Run: headless pygame with SDL's dummy video driver; simulated clock (each Clock.tick advances the game by its frame time, no real sleeping); random seed 0; keys injected as events and as key.get_pressed() state; no mouse input.
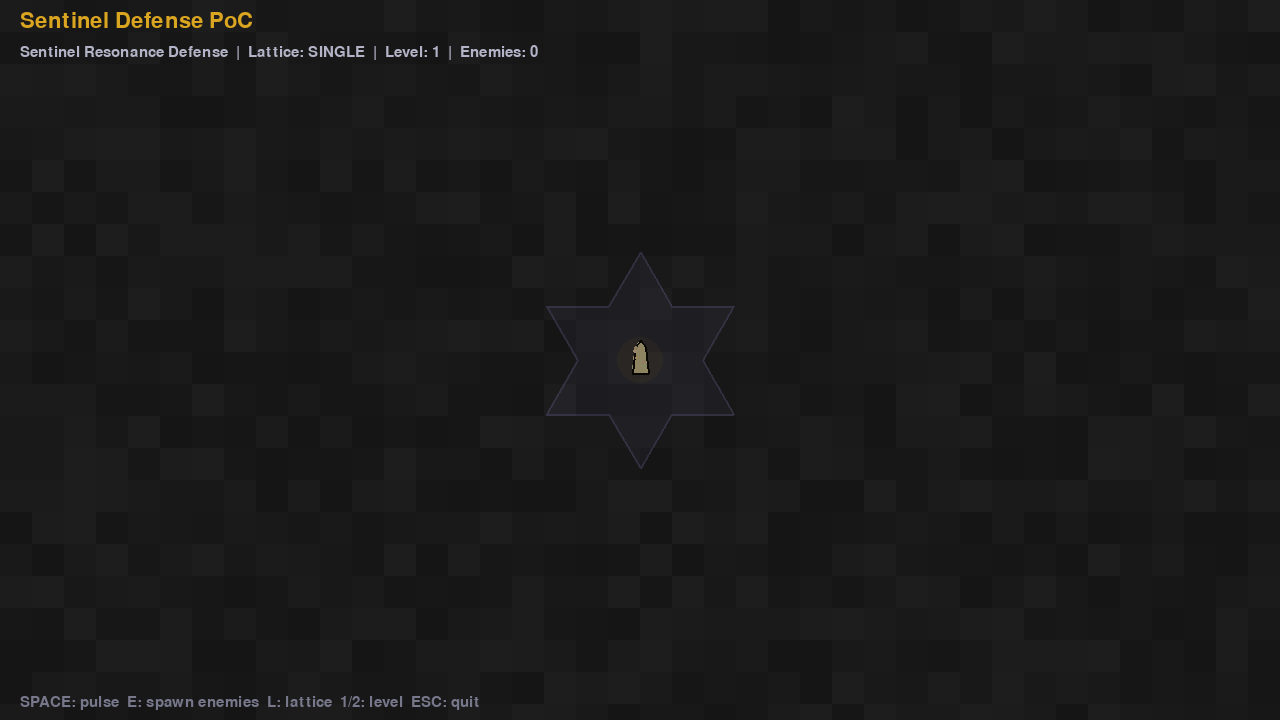
Frame 1 of 4 · flips 1–60 · no input
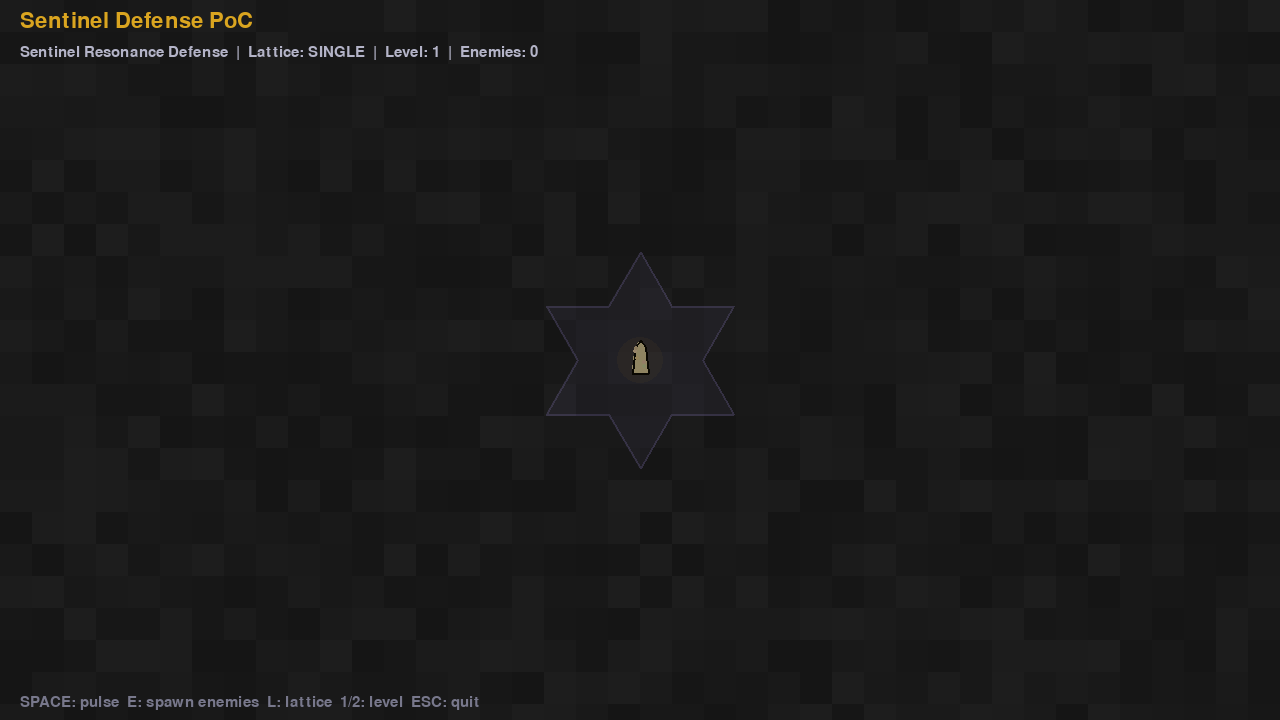
Frame 2 of 4 · flips 61–180 · tapped SPACE, RETURN · held RIGHT (→), D
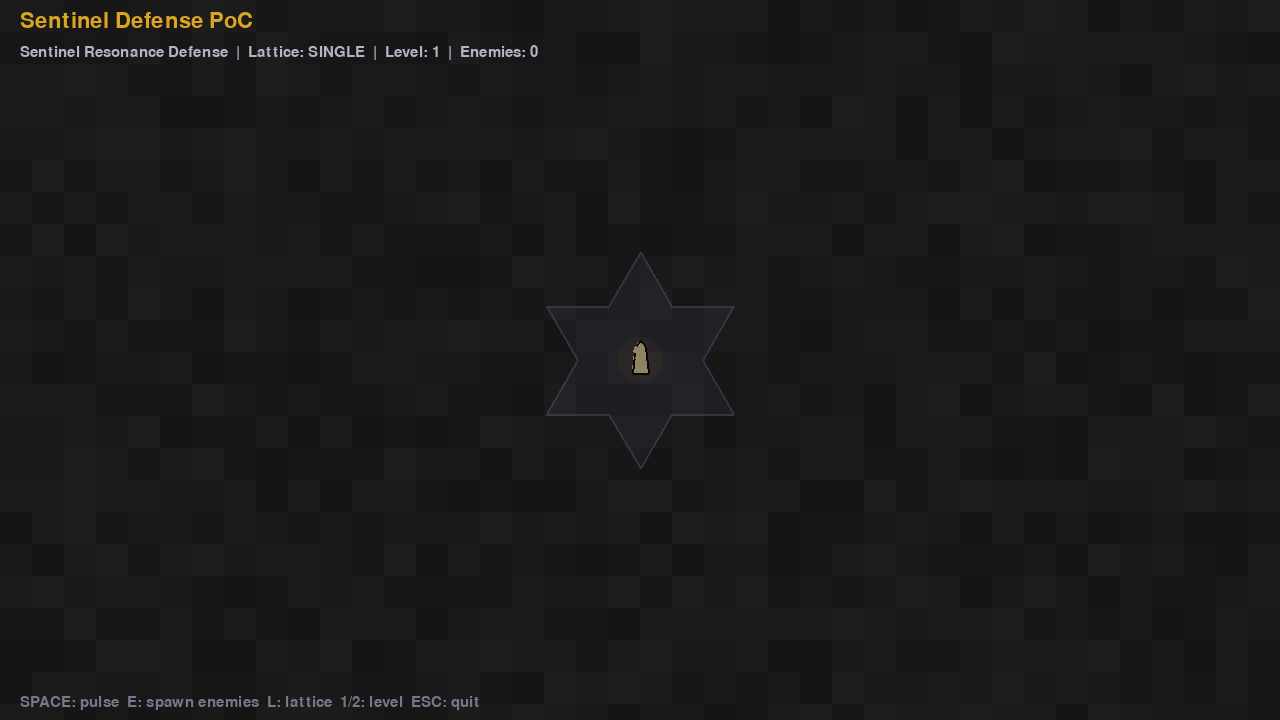
Frame 3 of 4 · flips 181–300 · held DOWN (↓), S
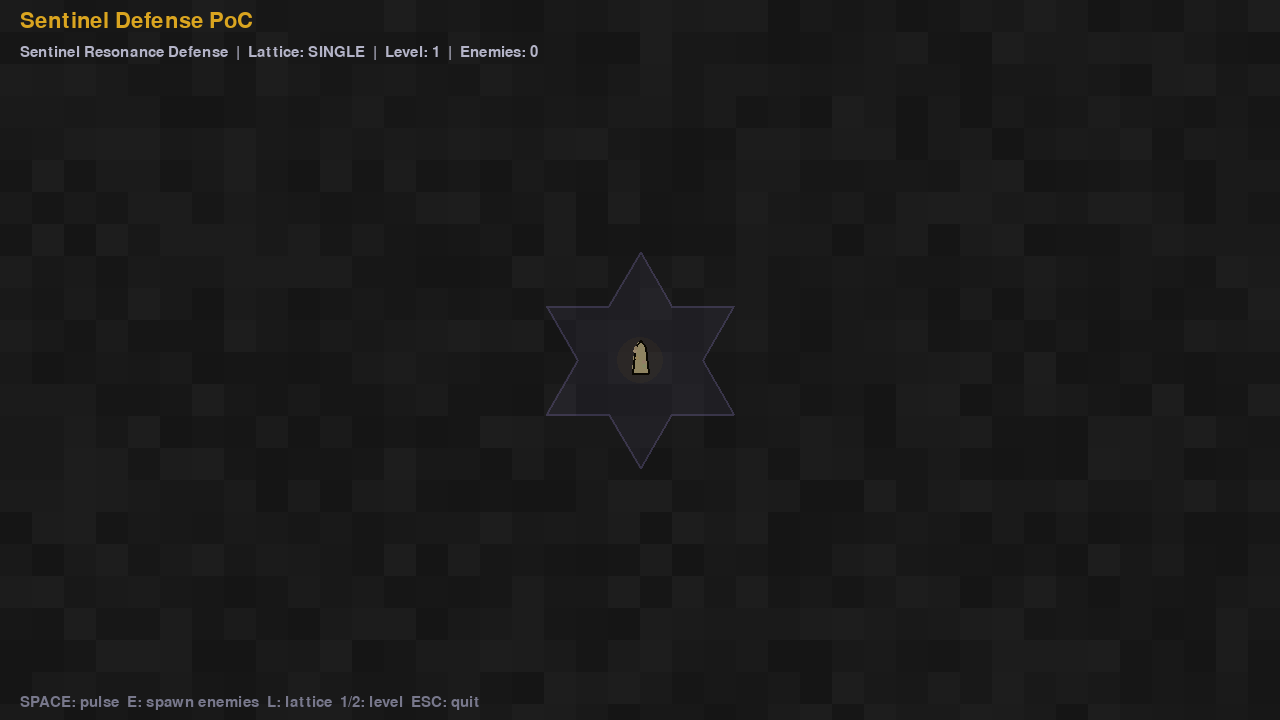
Frame 4 of 4 · flips 301–420 · held LEFT (←), A, UP (↑), W

The pygame program that drew these frames:

"""
Proof-of-concept: Sentinel Resonance Defense System.

Demonstrates the unified Sentinel defense mechanics:
- Koch snowflake resonance field (passive aura)
- Harmonic Pulse (expanding Koch rings + ally buff)
- Lattice Amplification (merged fields along symmetry axes)
- Dissonance Absorption (spirograph trails from enemy deaths to Sentinel)
- Enemy bleaching effect inside resonance field

Controls:
  SPACE    Trigger harmonic pulse from selected Sentinel
  E        Spawn enemy wave (walks toward Sentinel)
  L        Cycle lattice order (single / D2 / D3)
  1/2      Sentinel level 1 / 2
  ESC      Quit
"""
import pygame
import math
import random
import sys


# --- palette ---
COL_BG = (20, 20, 30)
SENTINEL_STONE = (140, 130, 100)
SENTINEL_GOLD = (218, 165, 32)
RESONANCE_GLOW = (180, 160, 255)
DIVERGENT_RED = (120, 20, 40)
BOUNDARY_WHITE = (240, 235, 220)
ENEMY_COLORS = [
    (80, 80, 100),   # Hollow Warden
    (140, 0, 140),   # Fade Ranger
    (140, 100, 20),  # Thornknight
]

W, H = 1280, 720


def lerp_c(c1, c2, t):
    t = max(0, min(1, t))
    return tuple(int(a + (b - a) * t) for a, b in zip(c1, c2))


# --- Koch snowflake ---
def _koch_pts(x1, y1, x2, y2, depth):
    if depth == 0:
        return [(x1, y1)]
    dx, dy = x2 - x1, y2 - y1
    ax, ay = x1 + dx / 3, y1 + dy / 3
    bx, by = x1 + 2 * dx / 3, y1 + 2 * dy / 3
    px = (ax + bx) / 2 + math.sqrt(3) / 6 * (y1 - y2)
    py = (ay + by) / 2 + math.sqrt(3) / 6 * (x2 - x1)
    pts = []
    pts.extend(_koch_pts(x1, y1, ax, ay, depth - 1))
    pts.extend(_koch_pts(ax, ay, px, py, depth - 1))
    pts.extend(_koch_pts(px, py, bx, by, depth - 1))
    pts.extend(_koch_pts(bx, by, x2, y2, depth - 1))
    return pts


def koch_snowflake(cx, cy, size, depth):
    r = size * 0.45
    angles = [math.pi / 2, math.pi / 2 + 2 * math.pi / 3,
              math.pi / 2 + 4 * math.pi / 3]
    verts = [(cx + r * math.cos(a), cy - r * math.sin(a)) for a in angles]
    all_pts = []
    for i in range(3):
        x1, y1 = verts[i]
        x2, y2 = verts[(i + 1) % 3]
        all_pts.extend(_koch_pts(x1, y1, x2, y2, depth))
    return all_pts


# --- Sentinel ---
class Sentinel:
    def __init__(self, x, y, level=1):
        self.x, self.y = x, y
        self.level = level
        self.field_radius = 120 if level == 1 else 160
        self.pulse_age = -1  # -1 = no pulse active
        self.pulse_max_age = 1.0

    def trigger_pulse(self):
        self.pulse_age = 0.0

    def update(self, dt):
        if self.pulse_age >= 0:
            self.pulse_age += dt
            if self.pulse_age > self.pulse_max_age:
                self.pulse_age = -1

    def draw(self, surf, game_time):
        # Koch resonance field
        depth = self.level
        pts = koch_snowflake(self.x, self.y, self.field_radius * 2, depth)
        if len(pts) >= 3:
            field_surf = pygame.Surface((W, H), pygame.SRCALPHA)
            int_pts = [(int(p[0]), int(p[1])) for p in pts]
            # Breathing alpha
            breath = 0.7 + 0.3 * math.sin(game_time * math.pi)
            fill_a = int(15 * breath) if self.level == 1 else int(25 * breath)
            pygame.draw.polygon(field_surf, (*RESONANCE_GLOW, fill_a), int_pts)
            border_c = RESONANCE_GLOW if self.level == 1 else SENTINEL_GOLD
            border_a = int(60 * breath) if self.level == 1 else int(100 * breath)
            pygame.draw.polygon(field_surf, (*border_c, border_a), int_pts,
                                max(1, 2))
            surf.blit(field_surf, (0, 0))

        # Harmonic pulse (expanding Koch rings)
        if self.pulse_age >= 0:
            progress = self.pulse_age / self.pulse_max_age
            pulse_r = progress * self.field_radius * 1.5
            alpha = 1.0 - progress
            for ring_i in range(3):
                r = max(5, int(pulse_r - ring_i * 18))
                ring_pts = koch_snowflake(self.x, self.y, r * 2,
                                          2 if ring_i == 0 else 1)
                if len(ring_pts) >= 3:
                    ring_surf = pygame.Surface((W, H), pygame.SRCALPHA)
                    rpts = [(int(p[0]), int(p[1])) for p in ring_pts]
                    c = lerp_c(RESONANCE_GLOW, SENTINEL_GOLD, progress)
                    a = int(alpha * 180 * (1.0 - ring_i * 0.3))
                    w = 2 if ring_i == 0 else 1
                    pygame.draw.polygon(ring_surf, (*c, max(5, a)), rpts, w)
                    surf.blit(ring_surf, (0, 0))

        # Standing stone body
        w_s, h_s = 16, 40
        body = [(self.x - w_s // 2, self.y + h_s // 3),
                (self.x - w_s // 3, self.y - h_s // 3),
                (self.x, self.y - h_s // 2),
                (self.x + w_s // 3, self.y - h_s // 3),
                (self.x + w_s // 2, self.y + h_s // 3)]
        stone_c = SENTINEL_STONE if self.level == 1 else (160, 148, 115)
        pygame.draw.polygon(surf, stone_c, body)
        pygame.draw.polygon(surf, (0, 0, 0), body, 2)

        # Voronoi texture dots
        rng = random.Random(hash((self.x, self.y)))
        for _ in range(5):
            ox = rng.randint(-w_s // 3, w_s // 3)
            oy = rng.randint(-h_s // 3, h_s // 4)
            dot_c = tuple(min(255, c + rng.randint(-12, 12)) for c in stone_c)
            pygame.draw.circle(surf, dot_c, (self.x + ox, self.y + oy), 2)

        # Golden aura
        aura = pygame.Surface((60, 60), pygame.SRCALPHA)
        for ri in range(3):
            a = 22 - ri * 6
            pygame.draw.circle(aura, (*SENTINEL_GOLD, max(0, a)), (30, 30), 15 + ri * 4)
        surf.blit(aura, (self.x - 30, self.y - 30))


# --- Enemy ---
class Enemy:
    def __init__(self, x, y, color_idx=0):
        self.x, self.y = x, y
        self.hp = 1.0
        self.alive = True
        self.color = ENEMY_COLORS[color_idx % len(ENEMY_COLORS)]
        self.base_color = self.color
        self.speed = 30 + random.uniform(-5, 5)
        self.target_x = W // 2
        self.target_y = H // 2
        self.bleach = 0.0  # 0-1, how bleached by resonance
        self.jagged = 0.0  # jaggedness from field damage
        self.death_time = -1
        self.absorption_trail = []

    def update(self, dt, sentinels):
        if self.death_time >= 0:
            self.death_time += dt
            # Update absorption trail (contract toward nearest Sentinel)
            if self.death_time > 0.8:
                self.alive = False
            return

        # Move toward target
        dx = self.target_x - self.x
        dy = self.target_y - self.y
        dist = math.sqrt(dx * dx + dy * dy)
        if dist > 5:
            self.x += dx / dist * self.speed * dt
            self.y += dy / dist * self.speed * dt

        # Check resonance field damage
        in_field = False
        nearest_sentinel = None
        nearest_dist = 9999
        for s in sentinels:
            d = math.sqrt((self.x - s.x) ** 2 + (self.y - s.y) ** 2)
            if d < s.field_radius:
                in_field = True
                field_strength = 1.0 - d / s.field_radius
                self.hp -= 0.4 * field_strength * dt
                self.bleach = min(1.0, self.bleach + 0.5 * field_strength * dt)
                self.jagged = min(1.0, self.jagged + 0.3 * field_strength * dt)
            if d < nearest_dist:
                nearest_dist = d
                nearest_sentinel = s

            # Pulse damage
            if s.pulse_age >= 0:
                pulse_r = s.pulse_age / s.pulse_max_age * s.field_radius * 1.5
                if abs(d - pulse_r) < 20:
                    self.hp -= 0.3 * dt * 10

        if not in_field:
            self.bleach = max(0, self.bleach - 0.3 * dt)
            self.jagged = max(0, self.jagged - 0.2 * dt)

        # Update color based on bleaching
        self.color = lerp_c(self.base_color, (255, 255, 255), self.bleach * 0.4)

        # Death
        if self.hp <= 0 and self.death_time < 0:
            self.death_time = 0
            # Generate absorption trail toward nearest sentinel
            if nearest_sentinel:
                for i in range(5):
                    self.absorption_trail.append({
                        "sx": self.x, "sy": self.y,
                        "tx": nearest_sentinel.x, "ty": nearest_sentinel.y,
                        "delay": i * 0.08,
                    })

    def draw(self, surf, game_time):
        if not self.alive:
            return

        # Death animation: Lissajous bloom + absorption
        if self.death_time >= 0:
            # Lissajous bloom
            n = 40
            bloom_r = 15 * (1.0 - self.death_time / 0.8)
            if bloom_r > 1:
                pts = []
                for i in range(n):
                    t = 2 * math.pi * i / n
                    bx = self.x + bloom_r * math.sin(3 * t + game_time)
                    by = self.y + bloom_r * math.sin(2 * t)
                    pts.append((int(bx), int(by)))
                alpha = int(200 * (1.0 - self.death_time / 0.8))
                bloom_surf = pygame.Surface((W, H), pygame.SRCALPHA)
                if len(pts) >= 3:
                    pygame.draw.polygon(bloom_surf, (255, 180, 80, max(5, alpha)), pts)
                    pygame.draw.polygon(bloom_surf, (255, 220, 100, max(5, alpha)), pts, 1)
                surf.blit(bloom_surf, (0, 0))

            # Spirograph absorption trails
            R, r, d = 4, 2.5, 3
            for trail in self.absorption_trail:
                t_eff = max(0, self.death_time - trail["delay"])
                if t_eff <= 0:
                    continue
                frac = min(1.0, t_eff / 0.5)
                cx = trail["sx"] + (trail["tx"] - trail["sx"]) * frac
                cy = trail["sy"] + (trail["ty"] - trail["sy"]) * frac
                t = t_eff * 15
                sx = (R + r) * math.cos(t) - d * math.cos((R + r) / r * t)
                sy = (R + r) * math.sin(t) - d * math.sin((R + r) / r * t)
                c = lerp_c(DIVERGENT_RED, SENTINEL_GOLD, frac)
                dot_r = max(1, int(3 * (1.0 - frac)))
                pygame.draw.circle(surf, c, (int(cx + sx), int(cy + sy)), dot_r)
            return

        # Living enemy: jagged polar shape
        n = 40
        base_r = 10
        pts = []
        for i in range(n):
            theta = 2 * math.pi * i / n
            r = base_r
            # Jaggedness from field damage
            r += self.jagged * 3 * math.sin((17 + 8 * self.jagged) * theta)
            pts.append((int(self.x + r * math.cos(theta)),
                        int(self.y + r * math.sin(theta))))
        if len(pts) >= 3:
            pygame.draw.polygon(surf, self.color, pts)
            # Enemy outline
            outline_c = lerp_c(self.base_color, (200, 200, 200), self.bleach * 0.5)
            pygame.draw.polygon(surf, outline_c, pts, 1)

        # Bleach shimmer
        if self.bleach > 0.2:
            shimmer = pygame.Surface((30, 30), pygame.SRCALPHA)
            a = int(self.bleach * 40)
            pygame.draw.circle(shimmer, (255, 255, 255, a), (15, 15), 12)
            surf.blit(shimmer, (int(self.x - 15), int(self.y - 15)))

        # HP bar
        bar_w = 20
        bar_h = 3
        pygame.draw.rect(surf, (40, 40, 40),
                         (int(self.x - bar_w // 2), int(self.y - 16), bar_w, bar_h))
        fill_w = int(bar_w * max(0, self.hp))
        hp_c = lerp_c((200, 40, 40), (40, 200, 40), self.hp)
        pygame.draw.rect(surf, hp_c,
                         (int(self.x - bar_w // 2), int(self.y - 16), fill_w, bar_h))


# --- Lattice configurations ---
LATTICE_CONFIGS = {
    "single": [(W // 2, H // 2)],
    "D2": [(W // 2 - 100, H // 2), (W // 2 + 100, H // 2),
           (W // 2, H // 2 - 100), (W // 2, H // 2 + 100)],
    "D3": [(W // 2 + int(130 * math.cos(2 * math.pi * i / 6 - math.pi / 2)),
            H // 2 + int(130 * math.sin(2 * math.pi * i / 6 - math.pi / 2)))
           for i in range(6)],
}
LATTICE_NAMES = ["single", "D2", "D3"]


def draw_lattice_axes(surf, sentinels, lattice_name):
    """Draw symmetry axes between Sentinels."""
    if lattice_name == "D2" and len(sentinels) >= 4:
        # Two perpendicular axes
        for i in range(2):
            p1 = sentinels[i * 2]
            p2 = sentinels[i * 2 + 1]
            pygame.draw.line(surf, SENTINEL_GOLD,
                             (p1.x, p1.y), (p2.x, p2.y), 1)
    elif lattice_name == "D3" and len(sentinels) >= 6:
        # Three axes through opposite pairs
        for i in range(3):
            p1 = sentinels[i]
            p2 = sentinels[(i + 3) % 6]
            pygame.draw.line(surf, SENTINEL_GOLD,
                             (p1.x, p1.y), (p2.x, p2.y), 1)
        # Fill zone
        hex_pts = [(s.x, s.y) for s in sentinels]
        fill_surf = pygame.Surface((W, H), pygame.SRCALPHA)
        pygame.draw.polygon(fill_surf, (*SENTINEL_GOLD, 12), hex_pts)
        surf.blit(fill_surf, (0, 0))


# --- main ---
def main():
    pygame.init()
    screen = pygame.display.set_mode((W, H))
    pygame.display.set_caption("VDD PoC: Sentinel Resonance Defense")
    clock = pygame.time.Clock()
    font = pygame.font.SysFont(None, 22)
    font_lg = pygame.font.SysFont(None, 32)

    lattice_idx = 0
    sentinel_level = 1
    sentinels = [Sentinel(x, y, sentinel_level)
                 for x, y in LATTICE_CONFIGS[LATTICE_NAMES[lattice_idx]]]
    enemies = []
    game_time = 0.0

    running = True
    while running:
        dt = clock.tick(60) / 1000.0
        game_time += dt

        for event in pygame.event.get():
            if event.type == pygame.QUIT:
                running = False
            elif event.type == pygame.KEYDOWN:
                if event.key == pygame.K_ESCAPE:
                    running = False
                elif event.key == pygame.K_SPACE:
                    for s in sentinels:
                        s.trigger_pulse()
                elif event.key == pygame.K_e:
                    # Spawn enemy wave from random edge
                    for _ in range(5):
                        edge = random.choice(["top", "bottom", "left", "right"])
                        if edge == "top":
                            ex, ey = random.randint(100, W - 100), 20
                        elif edge == "bottom":
                            ex, ey = random.randint(100, W - 100), H - 20
                        elif edge == "left":
                            ex, ey = 20, random.randint(100, H - 100)
                        else:
                            ex, ey = W - 20, random.randint(100, H - 100)
                        enemies.append(Enemy(ex, ey, random.randint(0, 2)))
                elif event.key == pygame.K_l:
                    lattice_idx = (lattice_idx + 1) % len(LATTICE_NAMES)
                    sentinels = [Sentinel(x, y, sentinel_level)
                                 for x, y in LATTICE_CONFIGS[LATTICE_NAMES[lattice_idx]]]
                elif event.key == pygame.K_1:
                    sentinel_level = 1
                    sentinels = [Sentinel(x, y, 1)
                                 for x, y in LATTICE_CONFIGS[LATTICE_NAMES[lattice_idx]]]
                elif event.key == pygame.K_2:
                    sentinel_level = 2
                    sentinels = [Sentinel(x, y, 2)
                                 for x, y in LATTICE_CONFIGS[LATTICE_NAMES[lattice_idx]]]

        # Update
        for s in sentinels:
            s.update(dt)
        for e in enemies:
            e.update(dt, sentinels)
        enemies = [e for e in enemies if e.alive]

        # Draw
        screen.fill(COL_BG)

        # Terrain hint (subtle green)
        for ty in range(0, H, 32):
            for tx in range(0, W, 32):
                noise = random.Random(tx * 997 + ty).randint(-4, 4)
                c = tuple(max(0, min(255, 25 + noise)) for _ in range(3))
                pygame.draw.rect(screen, c, (tx, ty, 32, 32))

        # Lattice axes
        draw_lattice_axes(screen, sentinels, LATTICE_NAMES[lattice_idx])

        # Sentinels
        for s in sentinels:
            s.draw(screen, game_time)

        # Enemies
        for e in enemies:
            e.draw(screen, game_time)

        # HUD
        title = f"Sentinel Resonance Defense  |  Lattice: {LATTICE_NAMES[lattice_idx].upper()}  |  Level: {sentinel_level}  |  Enemies: {len(enemies)}"
        screen.blit(font_lg.render("Sentinel Defense PoC", True, SENTINEL_GOLD), (20, 10))
        screen.blit(font.render(title, True, (180, 180, 200)), (20, 45))
        ctrl = "SPACE: pulse  E: spawn enemies  L: lattice  1/2: level  ESC: quit"
        screen.blit(font.render(ctrl, True, (120, 120, 140)), (20, H - 25))

        pygame.display.flip()

    pygame.quit()
    sys.exit()


if __name__ == "__main__":
    main()
